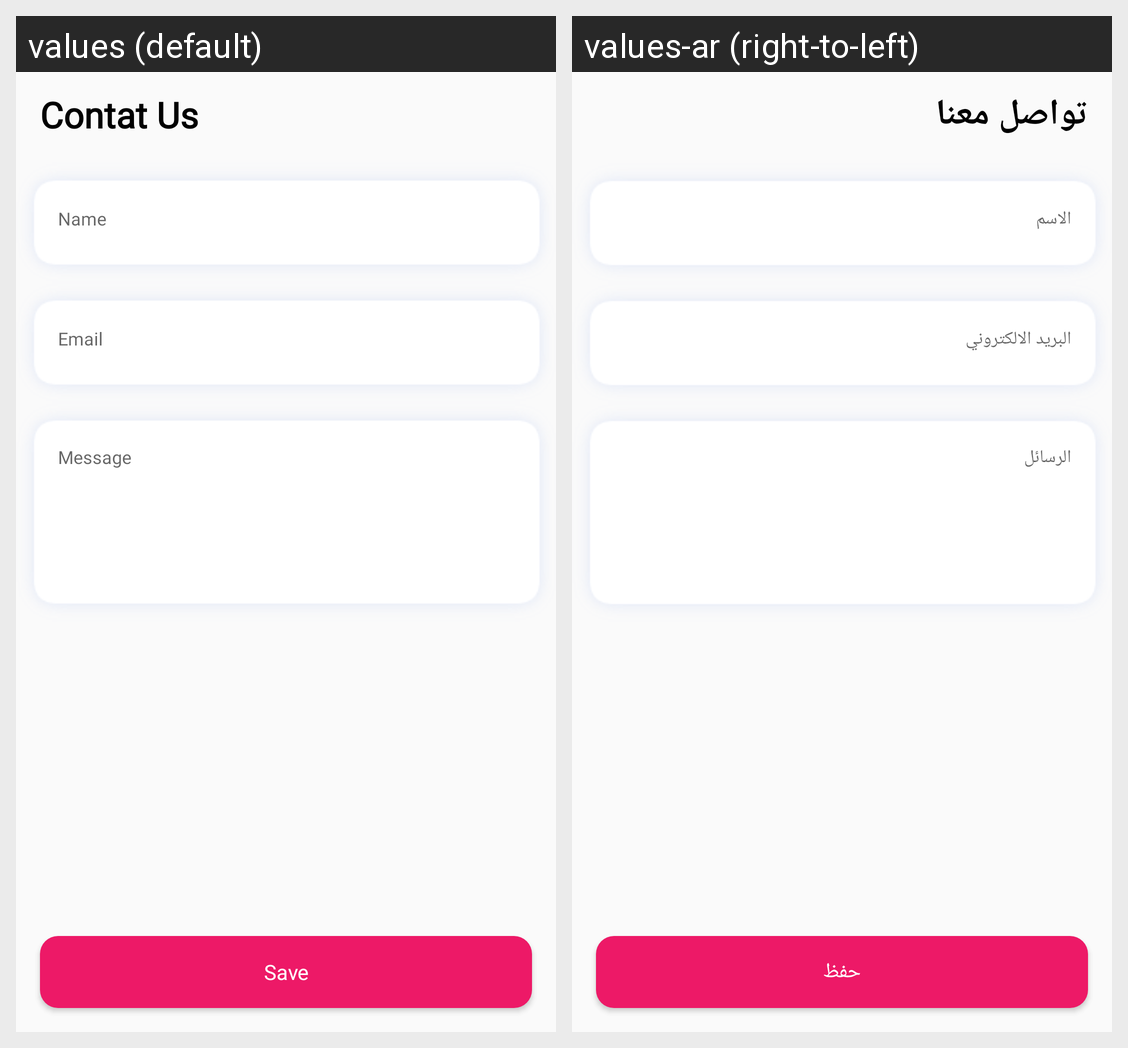

The Android screen above is rendered under two locales of the same app. Produce the string resources it draws, with the default and per-locale values.
Android screen res/layout/fragment_contact_us.xml rendered under 2 locales, left to right: values (default), values-ar (right-to-left). Device: Nexus 5 (rendered at 1080×1920; each locale shown at half size, 540×960, under a caption strip naming it); theme AppTheme.
Strings drawn on this screen, with the default value and each locale's value (text and hints the layout hard-codes, and strings that could not be matched under every locale, appear in the picture but are not listed):

contat_us
  values: Contat Us
  values-ar: تواصل معنا

save
  values: Save
  values-ar: حفظ
